Run: headless pygame with SDL's dummy video driver; simulated clock (each Clock.tick advances the game by its frame time, no real sleeping); random seed 0; keys injected as events and as key.get_pressed() state; no mouse input.
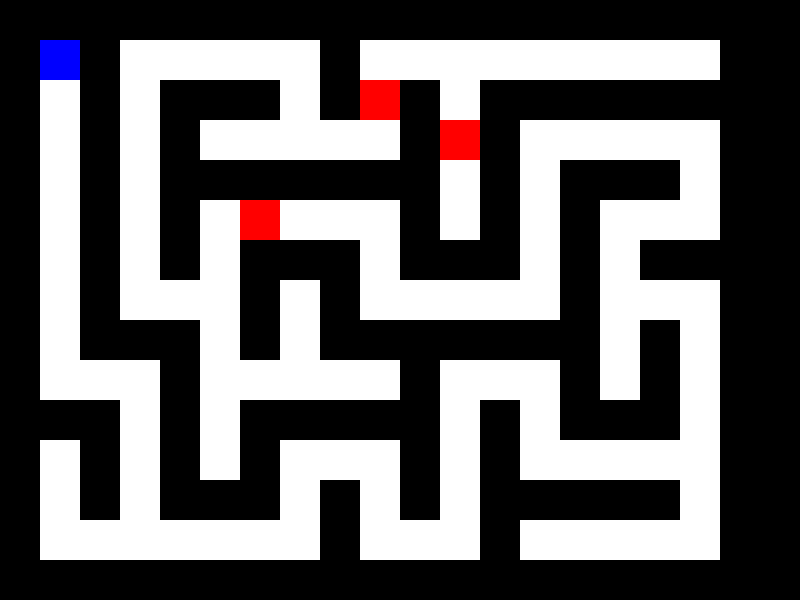
Frame 1 of 4 · flips 1–60 · no input
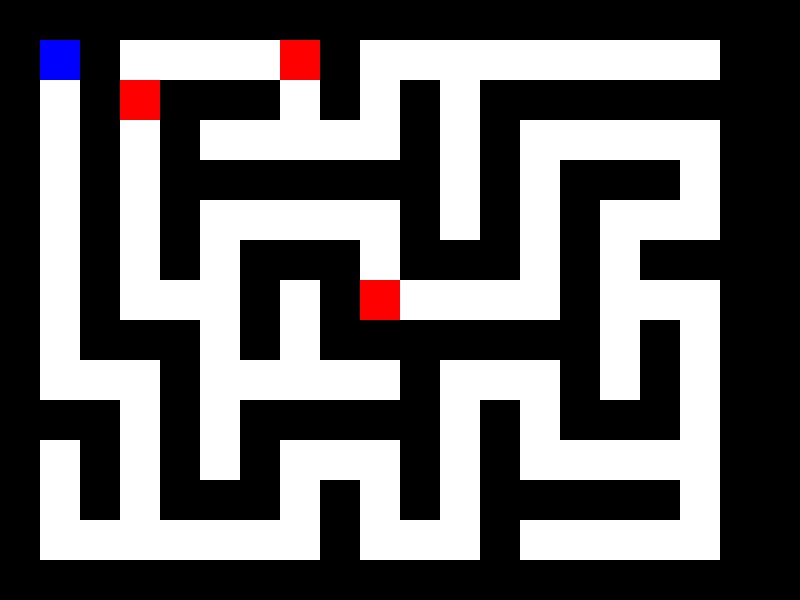
Frame 2 of 4 · flips 61–180 · tapped SPACE, RETURN · held RIGHT (→), D
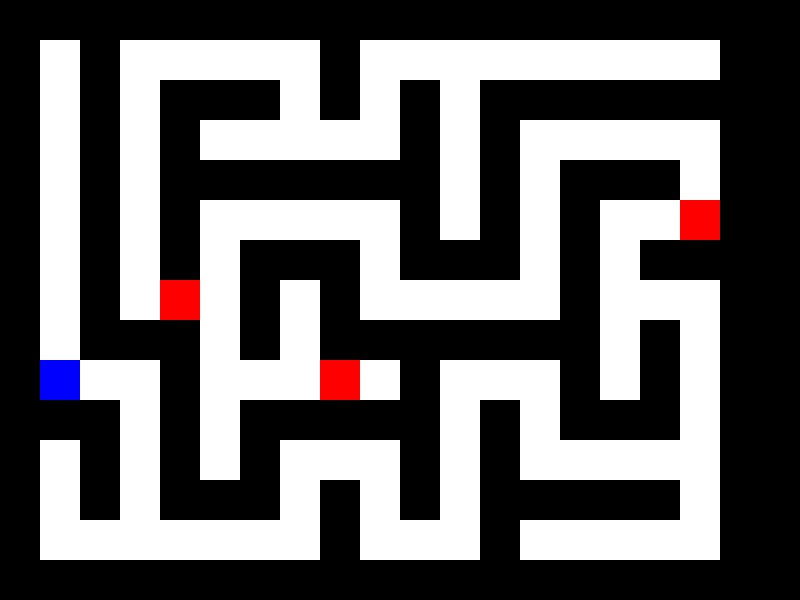
Frame 3 of 4 · flips 181–300 · held DOWN (↓), S
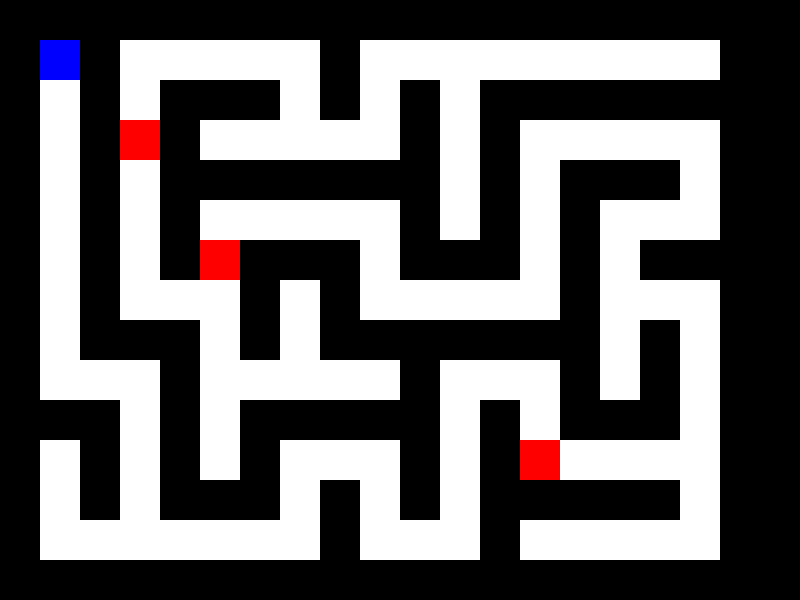
Frame 4 of 4 · flips 301–420 · held LEFT (←), A, UP (↑), W

The pygame program that drew these frames:

import pygame
import random

# Initialize Pygame
pygame.init()

# Screen dimensions
WIDTH, HEIGHT = 800, 600
TILE_SIZE = 40
ROWS, COLS = HEIGHT // TILE_SIZE, WIDTH // TILE_SIZE

# Colors
WHITE = (255, 255, 255)
BLACK = (0, 0, 0)
RED = (255, 0, 0)
BLUE = (0, 0, 255)

# Initialize screen
screen = pygame.display.set_mode((WIDTH, HEIGHT))
pygame.display.set_caption("Maze Explorer Prototype")

# Directions (Up, Right, Down, Left)
DIRECTIONS = [(0, -1), (1, 0), (0, 1), (-1, 0)]

# Generate a random maze using recursive backtracking
def generate_maze(rows, cols):
    maze = [[1 for _ in range(cols)] for _ in range(rows)]
    stack = [(1, 1)]
    maze[1][1] = 0  # Start position is open
    
    while stack:
        x, y = stack[-1]
        random.shuffle(DIRECTIONS)
        for dx, dy in DIRECTIONS:
            nx, ny = x + dx * 2, y + dy * 2
            if 1 <= nx < cols - 1 and 1 <= ny < rows - 1 and maze[ny][nx] == 1:
                maze[ny][nx] = 0
                maze[y + dy][x + dx] = 0
                stack.append((nx, ny))
                break
        else:
            stack.pop()
    return maze

maze = generate_maze(ROWS, COLS)

# Player class
class Player:
    def __init__(self, x, y):
        self.x, self.y = x, y
        self.color = BLUE
        self.size = TILE_SIZE // 2
    
    def move(self, dx, dy):
        new_x, new_y = self.x + dx, self.y + dy
        if maze[new_y][new_x] == 0:
            self.x, self.y = new_x, new_y
    
    def draw(self):
        pygame.draw.rect(screen, self.color, (self.x * TILE_SIZE, self.y * TILE_SIZE, TILE_SIZE, TILE_SIZE))

# Enemy class
class Enemy:
    def __init__(self, x, y):
        self.x, self.y = x, y
        self.color = RED
    
    def move_random(self):
        dx, dy = random.choice(DIRECTIONS)
        new_x, new_y = self.x + dx, self.y + dy
        if maze[new_y][new_x] == 0:
            self.x, self.y = new_x, new_y
    
    def draw(self):
        pygame.draw.rect(screen, self.color, (self.x * TILE_SIZE, self.y * TILE_SIZE, TILE_SIZE, TILE_SIZE))

# Initialize player and enemy
player = Player(1, 1)
enemies = [Enemy(random.randint(2, COLS - 2), random.randint(2, ROWS - 2)) for _ in range(3)]

# Game loop
running = True
clock = pygame.time.Clock()
while running:
    screen.fill(WHITE)
    
    # Event handling
    for event in pygame.event.get():
        if event.type == pygame.QUIT:
            running = False
    
    keys = pygame.key.get_pressed()
    if keys[pygame.K_w]:
        player.move(0, -1)
    if keys[pygame.K_s]:
        player.move(0, 1)
    if keys[pygame.K_a]:
        player.move(-1, 0)
    if keys[pygame.K_d]:
        player.move(1, 0)
    
    # Move enemies randomly
    for enemy in enemies:
        enemy.move_random()
    
    # Draw maze
    for y in range(ROWS):
        for x in range(COLS):
            if maze[y][x] == 1:
                pygame.draw.rect(screen, BLACK, (x * TILE_SIZE, y * TILE_SIZE, TILE_SIZE, TILE_SIZE))
    
    # Draw player and enemies
    player.draw()
    for enemy in enemies:
        enemy.draw()
    
    pygame.display.flip()
    clock.tick(10)

pygame.quit()
